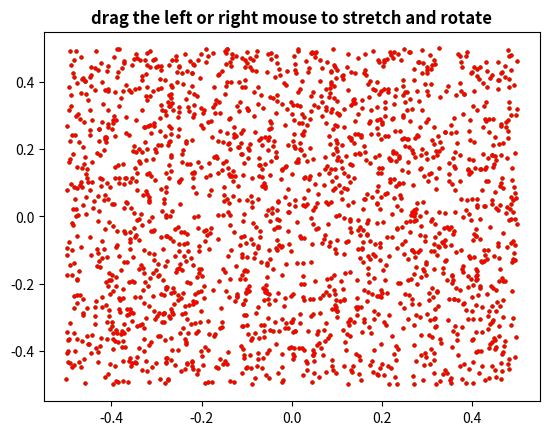

Recreate this plot in Python.
import numpy as np
import numpy.linalg as linalg
from pylab import figure, show

class Transformer:
    def __init__(self, axes):
        self.theta = 0
        self.dtheta = 0.01
        self.sx = 1.
        self.sy = 1.
        self.dx = 0.001
        self.axes = axes
        self.canvas = axes.figure.canvas
        self.canvas.mpl_connect('button_press_event', self.press)
        self.canvas.mpl_connect('button_release_event', self.release)
        self.canvas.mpl_connect('motion_notify_event', self.move)

        X1 = self.X1 = np.random.rand(2,2000)-0.5

        x1 = X1[0]
        y1 = X1[1]
        x2 = X1[0] # no transformation yet
        y2 = X1[1]
        self.line1, self.line2 = ax.plot(x1, y1,'go', x2, y2, 'ro', markersize=2)
        self.xlast = None
        self.ylast = None
        self.title = ax.set_title('drag the left or right mouse to stretch and rotate', fontweight='bold')

    def press(self, event):
        'mouse press, save the x and y locations'
        self.xlast = event.xdata
        self.ylast = event.ydata


    def release(self, event):
        'release the mouse'
        self.xlast = None
        self.ylast = None
        self.draw()

    def draw(self):
        sx, sy, theta = self.sx, self.sy, self.theta
        a =  sx*np.cos(theta)
        b = -sx*np.sin(theta)
        c =  sy*np.sin(theta)
        d =  sy*np.cos(theta)
        M =  np.array([[a,b],[c,d]])

        X2 = np.dot(M, self.X1)
        x2 = X2[0]
        y2 = X2[1]
        self.line2.set_data(x2,y2)

        self.canvas.draw()

    def move(self, event):

        if not event.inaxes: return    # not over axes
        if self.xlast is None: return  # no initial data
        if not event.button: return    # no button press

        dx = event.xdata - self.xlast
        dy = event.ydata - self.ylast

        if event.button==1:
            self.theta += dx
        elif event.button==3:
            self.sx += dx
            self.sy += dy

        self.title.set_text('sx=%1.2f, sy=%1.2f, theta=%1.2f'%(self.sx, self.sy, self.theta))
        self.draw()
        self.xlast = event.xdata
        self.ylast = event.ydata




import matplotlib.pyplot as plt
fig = plt.figure()
ax = fig.add_subplot(111)
t = Transformer(ax)
plt.show()
